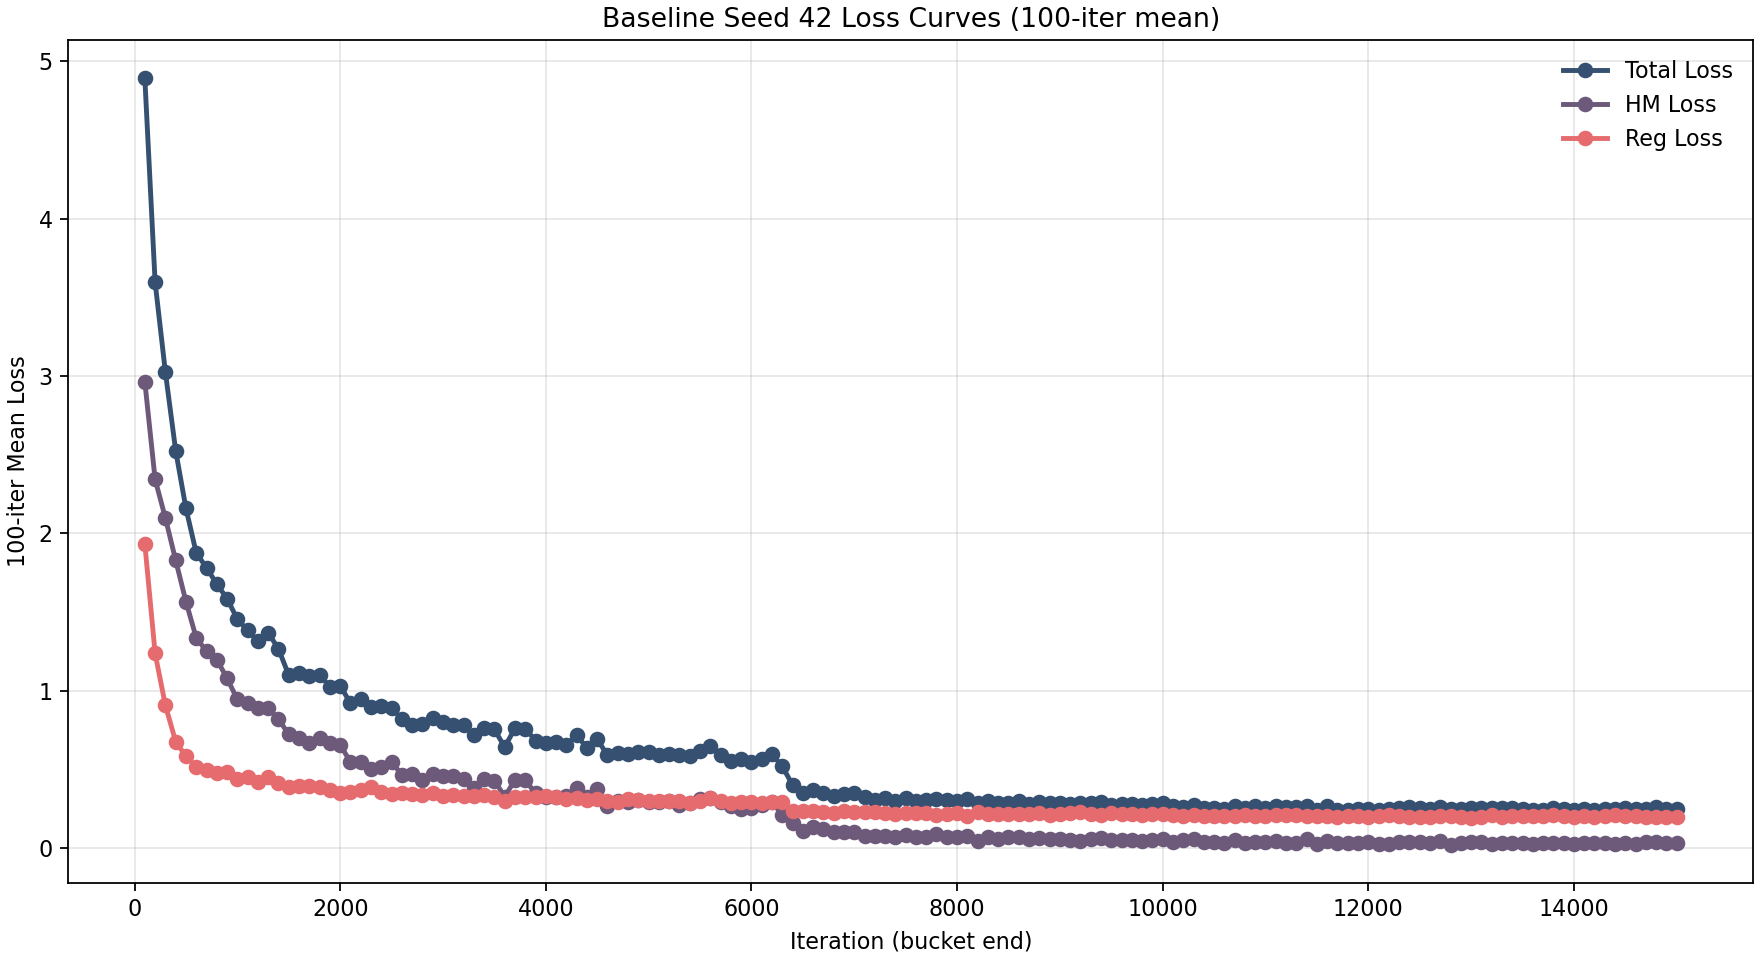

Values plotted in this chart, from the file beside it:
bucket_end, num_points, loss_mean, hm_loss_mean, reg_loss_mean
100, 10, 4.891, 2.963, 1.934
200, 10, 3.596, 2.343, 1.238
300, 10, 3.024, 2.098, 0.9074
400, 10, 2.525, 1.83, 0.6782
500, 10, 2.159, 1.567, 0.5842
600, 10, 1.876, 1.337, 0.5178
700, 10, 1.783, 1.252, 0.4985
800, 10, 1.679, 1.199, 0.4768
900, 10, 1.586, 1.08, 0.4875
1000, 10, 1.455, 0.9457, 0.4423
1100, 10, 1.384, 0.9223, 0.4521
1200, 10, 1.315, 0.8889, 0.4228
1300, 10, 1.37, 0.8919, 0.4552
1400, 10, 1.266, 0.8199, 0.4134
1500, 10, 1.1, 0.7243, 0.3927
1600, 10, 1.116, 0.7032, 0.3955
1700, 10, 1.095, 0.6672, 0.396
1800, 10, 1.102, 0.7, 0.3878
1900, 10, 1.026, 0.6668, 0.3675
2000, 10, 1.034, 0.6582, 0.3504
2100, 10, 0.9214, 0.5477, 0.3574
2200, 10, 0.9489, 0.5474, 0.3703
2300, 10, 0.8972, 0.5067, 0.3896
2400, 10, 0.9011, 0.5192, 0.355
2500, 10, 0.8931, 0.5479, 0.3431
2600, 10, 0.8203, 0.4673, 0.3495
2700, 10, 0.7863, 0.471, 0.3459
2800, 10, 0.7881, 0.4344, 0.3369
2900, 10, 0.8288, 0.4734, 0.3493
3000, 10, 0.8027, 0.458, 0.3303
3100, 10, 0.786, 0.46, 0.3382
3200, 10, 0.7811, 0.4383, 0.335
3300, 10, 0.718, 0.3803, 0.3324
3400, 10, 0.7632, 0.4375, 0.3371
3500, 10, 0.7554, 0.4307, 0.3232
3600, 10, 0.6434, 0.3287, 0.2994
3700, 10, 0.7625, 0.4333, 0.3279
3800, 10, 0.7611, 0.4333, 0.3243
3900, 10, 0.6845, 0.3496, 0.3291
4000, 10, 0.6672, 0.3254, 0.3324
4100, 10, 0.6757, 0.3275, 0.328
4200, 10, 0.659, 0.3336, 0.3125
4300, 10, 0.7196, 0.3822, 0.3179
4400, 10, 0.6373, 0.3233, 0.3083
4500, 10, 0.6926, 0.3746, 0.3122
4600, 10, 0.5919, 0.269, 0.3013
4700, 10, 0.6062, 0.3018, 0.2948
4800, 10, 0.6014, 0.2964, 0.3108
4900, 10, 0.6111, 0.3093, 0.3045
5000, 10, 0.614, 0.2946, 0.2995
5100, 10, 0.5904, 0.2933, 0.3013
5200, 10, 0.6008, 0.3001, 0.2983
5300, 10, 0.5938, 0.2778, 0.3028
5400, 10, 0.5855, 0.2853, 0.2883
5500, 10, 0.6195, 0.3122, 0.2994
5600, 10, 0.6514, 0.3173, 0.3227
5700, 10, 0.5944, 0.2947, 0.3012
5800, 10, 0.5562, 0.2683, 0.2896
5900, 10, 0.5685, 0.2527, 0.293
6000, 10, 0.5511, 0.2564, 0.294
... 90 more rows
